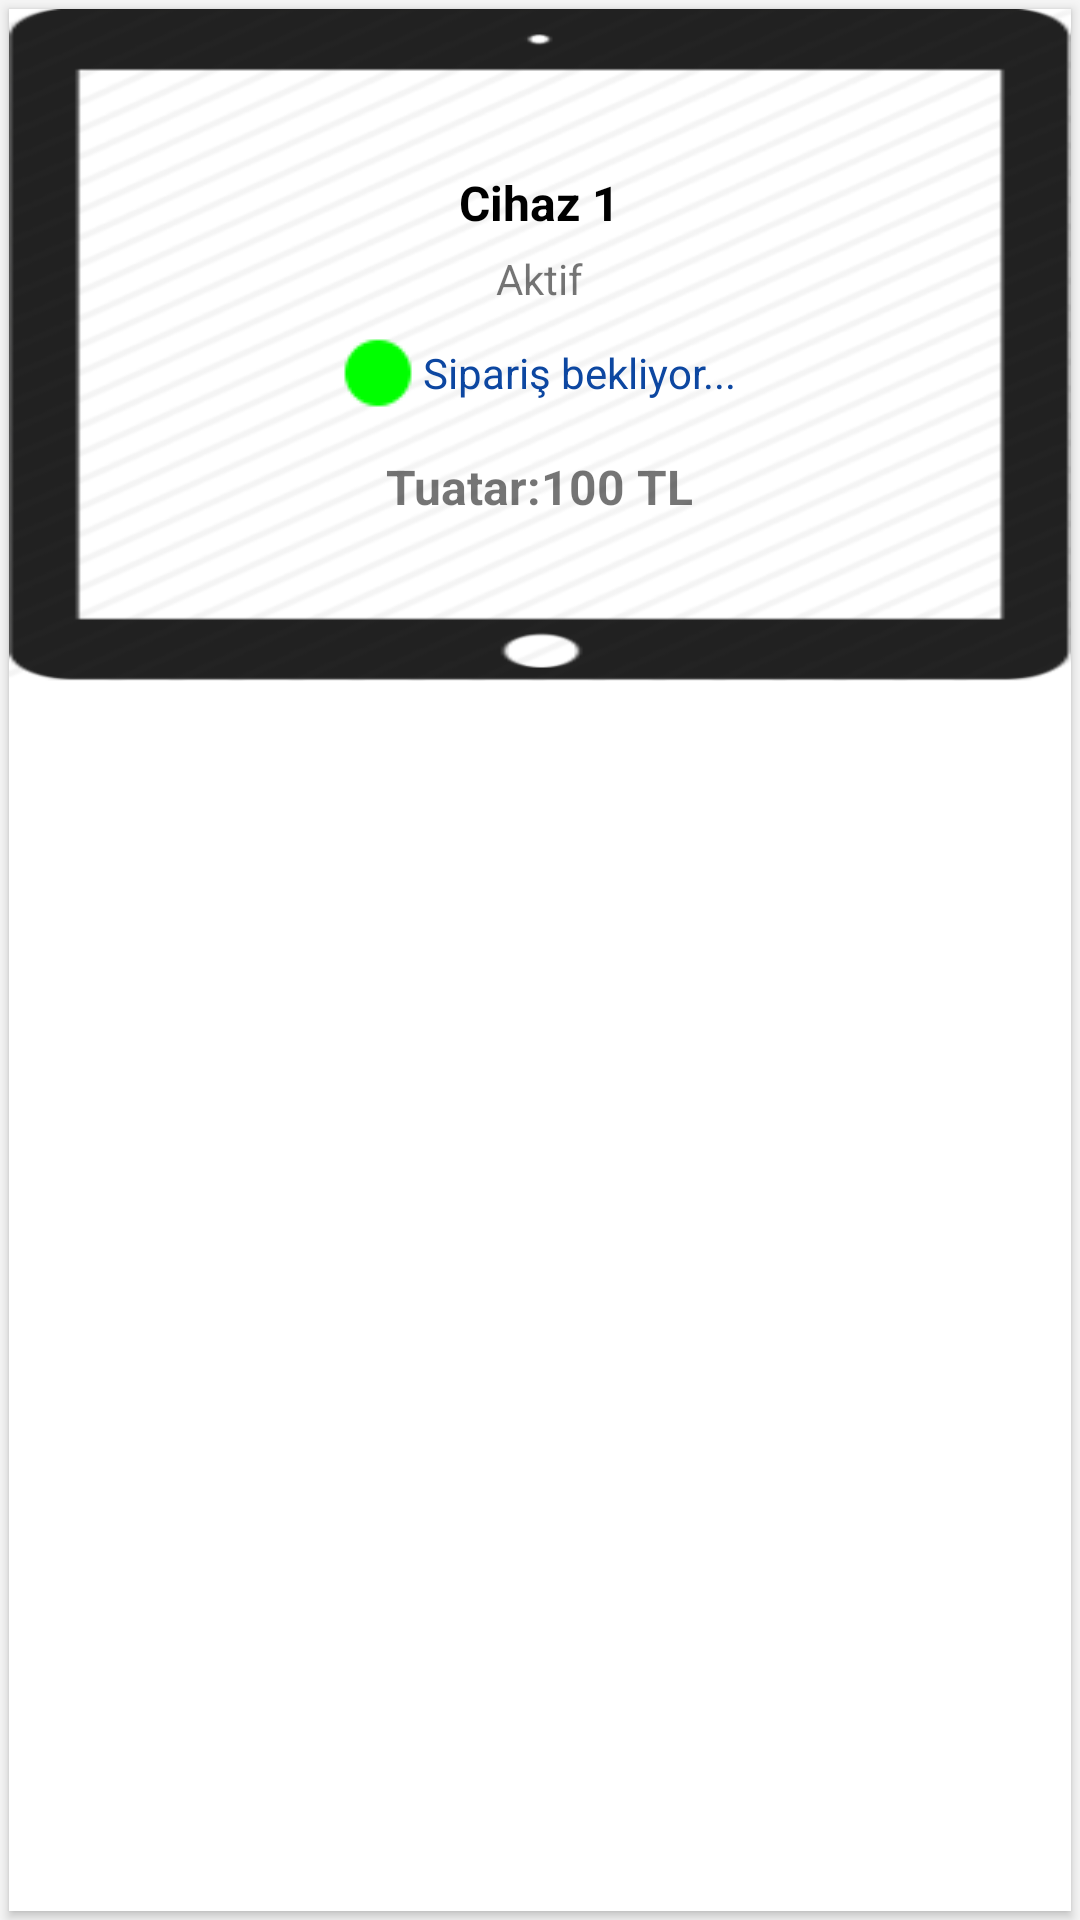

Produce the Android XML layout that renders to this screen, including the resource entries it uses.
<!-- AndroidManifest.xml: application theme AppTheme -->
<!-- res/layout/client_grid_item_layout.xml -->
<?xml version="1.0" encoding="utf-8"?>
<LinearLayout xmlns:android="http://schemas.android.com/apk/res/android"
    xmlns:card_view="http://schemas.android.com/apk/res-auto"
    android:layout_width="match_parent"
    android:layout_height="wrap_content"
    android:background="@color/grey_100">

    <android.support.v7.widget.CardView
        android:id="@+id/card_view"
        android:layout_width="match_parent"
        android:layout_height="match_parent"
        android:layout_gravity="center"
        android:layout_margin="3dp"
        android:elevation="2dp"
        card_view:cardCornerRadius="@dimen/card_album_radius">

        <LinearLayout
            android:id="@+id/client_layout"
            android:layout_width="match_parent"
            android:layout_height="224dp"
            android:background="@drawable/client_image"
            android:gravity="center"
            android:orientation="vertical">

            <TextView
                android:id="@+id/txt_client_name"
                android:layout_width="wrap_content"
                android:layout_height="wrap_content"
                android:text="Cihaz 1"
                android:textColor="@color/black"
                android:textStyle="bold"
                android:textSize="16dp" />

            <TextView
                android:id="@+id/txt_client_status"
                android:layout_width="wrap_content"
                android:layout_height="wrap_content"
                android:layout_marginTop="5dp"
                android:textSize="14dp"
                android:text="Aktif"/>



            <LinearLayout
                android:layout_width="wrap_content"
                android:layout_height="wrap_content"
                android:layout_marginTop="10dp"
                android:gravity="center_vertical"
                android:orientation="horizontal">

                <ImageView
                    android:id="@+id/img_order_status"
                    android:layout_width="wrap_content"
                    android:layout_height="wrap_content"
                    android:src="@drawable/status_green"/>

                <TextView
                    android:id="@+id/txt_order_status"
                    android:layout_width="wrap_content"
                    android:layout_height="wrap_content"
                    android:layout_marginLeft="3dp"
                    android:textColor="@color/colorAccent"
                    android:text="Sipariş bekliyor..."/>

            </LinearLayout>

            <TextView
                android:id="@+id/txt_total_amount"
                android:layout_width="wrap_content"
                android:layout_height="wrap_content"
                android:layout_marginTop="15dp"
                android:textSize="16dp"
                android:textStyle="bold"
                android:text="Tuatar:100 TL"/>


        </LinearLayout>

    </android.support.v7.widget.CardView>

</LinearLayout>
<!-- resources referenced by this layout -->
<resources>
  <color name="black">#000000</color>
  <color name="colorAccent">#0D47A1</color>
  <color name="grey_100">#F5F5F5</color>
  <dimen name="card_album_radius">0dp</dimen>
  <!-- drawable client_image: png bitmap (drawable, 19101 bytes) -->
  <!-- drawable status_green: png bitmap (drawable, 385 bytes) -->
  <style name="AppTheme" parent="Theme.AppCompat.Light.DarkActionBar">
          
          <item name="colorPrimary">@color/colorPrimary</item>
          <item name="colorPrimaryDark">@color/colorPrimaryDark</item>
          <item name="colorAccent">@color/colorAccent</item>
      </style>
  <color name="colorPrimary">#2196F3</color>
  <color name="colorPrimaryDark">#1E88E5</color>
</resources>
